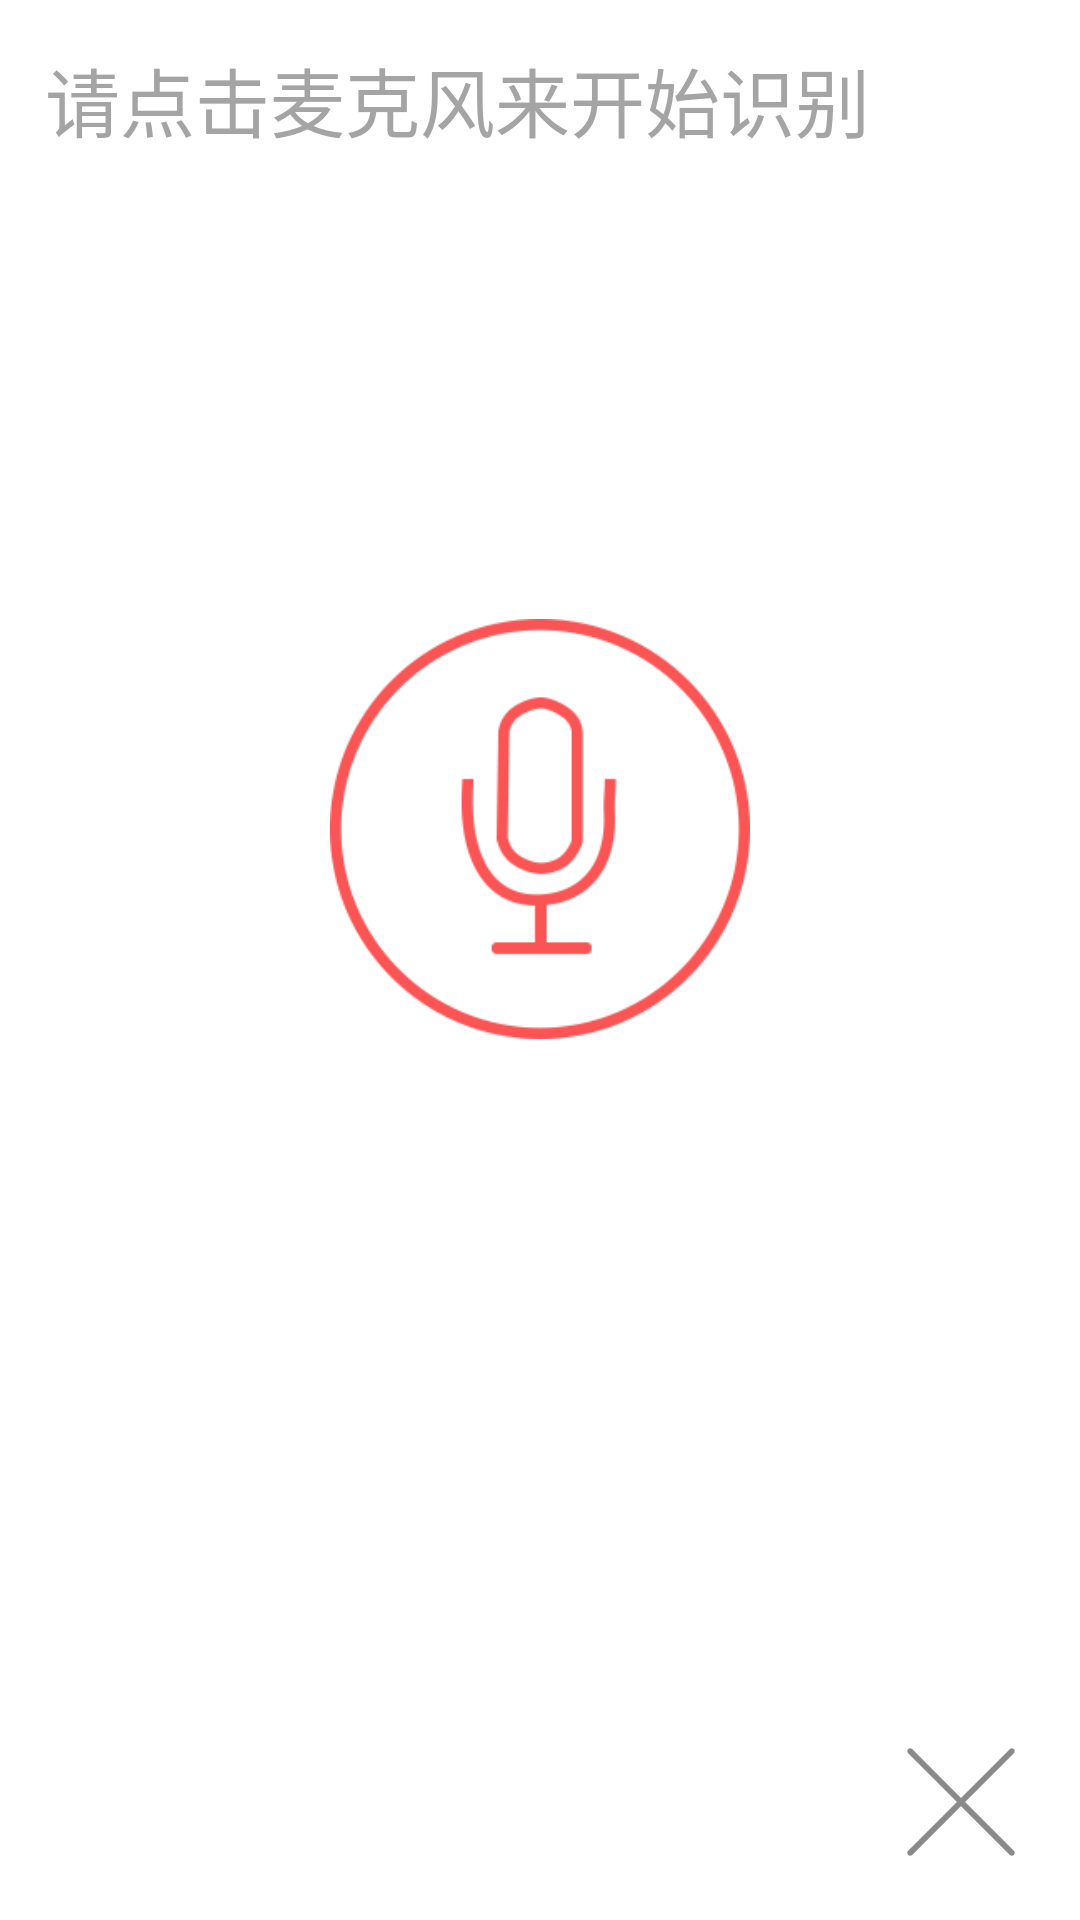

Android layout source for this screen:
<!-- AndroidManifest.xml: application theme AppTheme -->
<!-- res/layout/voice_dialog.xml -->
<?xml version="1.0" encoding="utf-8"?>
<LinearLayout
    xmlns:android="http://schemas.android.com/apk/res/android"
    android:orientation="vertical"
    android:layout_width="match_parent"
    android:layout_height="match_parent"
    android:background="#FFFF"
    >
    <LinearLayout
        android:layout_width="match_parent"
        android:layout_height="wrap_content"
        android:padding="15dp"
        >
        <TextView
            android:layout_width="match_parent"
            android:layout_height="wrap_content"
            android:text="请点击麦克风来开始识别"
            android:textSize="25dp"
            android:textColor="#a4a4a4"
            />
    </LinearLayout>
    <LinearLayout
        android:layout_width="match_parent"
        android:layout_height="420dp"
        android:gravity="center"
        >
        <ImageView
            android:id="@+id/voice1"
            android:layout_width="140dp"
            android:layout_height="140dp"
            android:layout_centerHorizontal="true"
            android:layout_centerVertical="true"
            android:src="@drawable/voice1" />

    </LinearLayout>
    <LinearLayout
        android:layout_width="match_parent"
        android:layout_height="match_parent"
        android:orientation="vertical"
        >
        <LinearLayout
            android:layout_width="match_parent"
            android:layout_height="0dp"
            android:layout_weight="1.6"
            >
        </LinearLayout>
        <LinearLayout
            android:layout_width="match_parent"
            android:layout_height="0dp"
            android:layout_weight="1"
            android:gravity="end"
            android:orientation="horizontal"
            >
            <LinearLayout
                android:layout_width="0dp"
                android:layout_height="wrap_content"
                android:layout_weight="1.5"
                >
            </LinearLayout>
            <ImageView
                android:id="@+id/cross"
                android:layout_width="40dp"
                android:layout_height="40dp"
                android:src="@drawable/cha" />
            <LinearLayout
                android:layout_width="0dp"
                android:layout_height="wrap_content"
                android:layout_weight="0.1"
                >
            </LinearLayout>
        </LinearLayout>

    </LinearLayout>

</LinearLayout>
<!-- resources referenced by this layout -->
<resources>
  <!-- drawable cha: png bitmap (drawable, 3061 bytes) -->
  <!-- drawable voice1: png bitmap (drawable, 27074 bytes) -->
  <style name="AppTheme" parent="Theme.AppCompat.Light.NoActionBar">
          
          <item name="colorPrimary">@color/colorPrimary</item>
          <item name="colorPrimaryDark">@color/colorPrimaryDark</item>
          <item name="colorAccent">@color/colorAccent</item>
      </style>
  <color name="colorPrimary">#3F51B5</color>
  <color name="colorPrimaryDark">#303F9F</color>
  <color name="colorAccent">#FF4081</color>
</resources>
